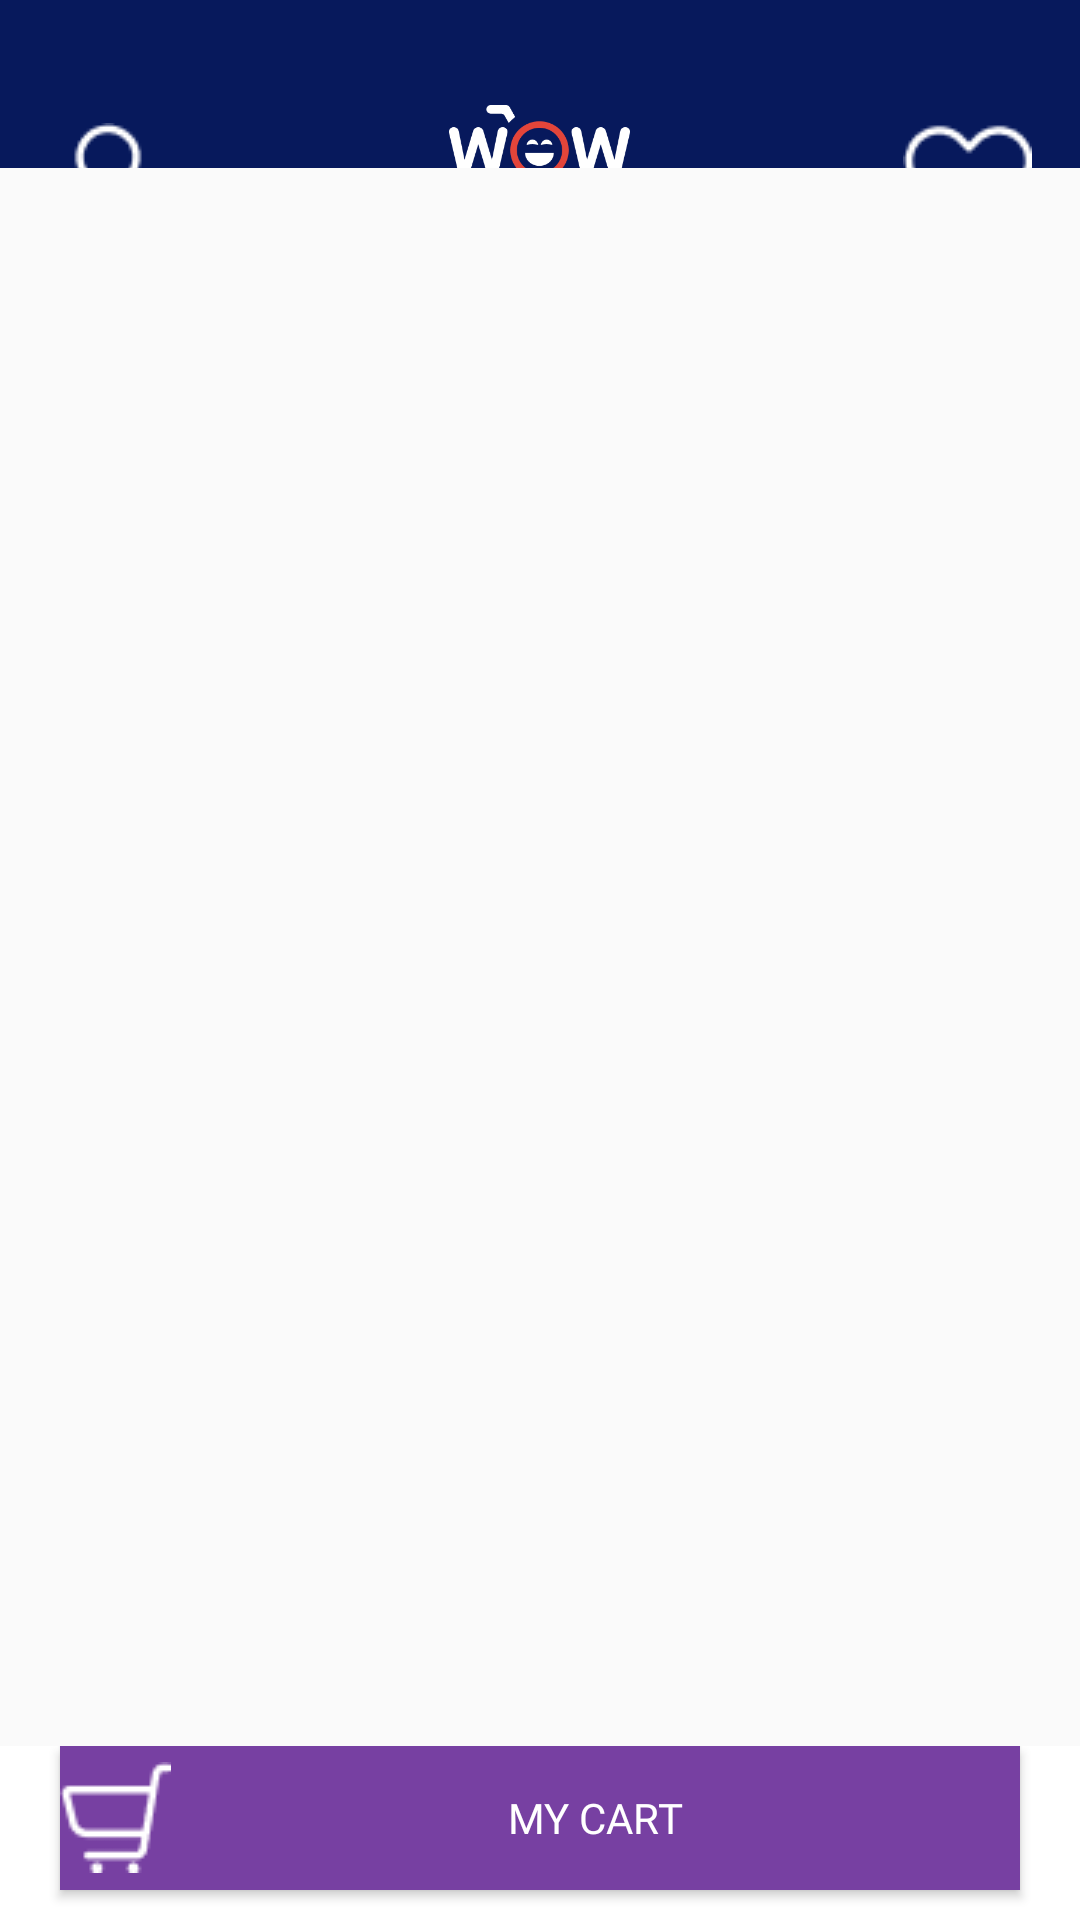

Android layout source for this screen:
<!-- AndroidManifest.xml: activity theme Theme.EbsApp -->
<!-- res/layout/activity_main.xml -->
<RelativeLayout xmlns:android="http://schemas.android.com/apk/res/android"
    xmlns:app="http://schemas.android.com/apk/res-auto"
    android:layout_width="match_parent"
    android:layout_height="match_parent">

    
    <include layout="@layout/layout_top_bar" />





        
        <androidx.recyclerview.widget.RecyclerView
            android:id="@+id/productRecyclerView"
            android:layout_width="match_parent"
            android:layout_height="match_parent"
            android:layout_marginTop="?attr/actionBarSize"
            android:layout_marginBottom="50dp"
            android:background="?android:attr/windowBackground"
            app:layout_behavior="@string/appbar_scrolling_view_behavior"
            xmlns:app="http://schemas.android.com/apk/res-auto"
            />

    
    <LinearLayout
        android:id="@+id/bottomNavigation"
        android:layout_width="match_parent"
        android:layout_height="wrap_content"
        android:orientation="horizontal"
        android:layout_alignParentBottom="true"
        android:background="@color/white">

        
        <Button
            android:id="@+id/buyButton1"
            android:layout_width="match_parent"
            android:layout_height="wrap_content"
            android:layout_alignParentBottom="true"
            android:layout_alignParentStart="true"
            android:layout_marginBottom="10dp"
            android:layout_marginLeft="20dp"
            android:layout_marginRight="20dp"
            android:text="My Cart"
            android:textAllCaps="true"
            android:fontFamily="@font/opensans_variable"
            android:textColor="@color/white"
            android:background="@color/bottom_button_color"
            android:drawableStart="@drawable/buy_icon"
            android:onClick="onCartButtonClick">
        </Button>

        

    </LinearLayout>

</RelativeLayout>
<!-- res/layout/layout_top_bar.xml (included above) -->
<RelativeLayout
    xmlns:android="http://schemas.android.com/apk/res/android"
    android:id="@+id/topBarLayout"
    android:layout_width="match_parent"
    android:layout_height="wrap_content"
    android:background="@color/splash_background"
    android:paddingBottom="15dp">


    
    <ImageView
        android:id="@+id/appLogo"
        android:layout_width="60.48dp"
        android:layout_height="30dp"
        android:layout_centerHorizontal="true"
        android:layout_marginTop="35dp"
        android:src="@drawable/logo"
        android:contentDescription="@string/logo_description" />

    
    <ImageButton
        android:id="@+id/profileButton"
        android:layout_width="wrap_content"
        android:layout_height="wrap_content"
        android:layout_alignParentStart="true"
        android:layout_marginStart="16dp"
        android:layout_marginTop="41dp"
        android:background="?android:attr/selectableItemBackground"
        android:src="@drawable/profile_icon"
        android:contentDescription="@string/profile_description" />

    
    <ImageButton
        android:id="@+id/favoritesButton"
        android:layout_width="wrap_content"
        android:layout_height="wrap_content"
        android:layout_alignParentEnd="true"
        android:layout_marginEnd="16dp"
        android:layout_marginTop="41dp"
        android:background="?android:attr/selectableItemBackground"
        android:src="@drawable/favorites_icon"
        android:contentDescription="@string/favorites_description" />


</RelativeLayout>
<!-- resources referenced by this layout -->
<resources>
  <color name="bottom_button_color">#7740A2</color>
  <color name="splash_background">#07195C</color>
  <color name="white">#FFFFFFFF</color>
  <!-- drawable buy_icon: png bitmap (drawable, 492 bytes) -->
  <!-- drawable favorites_icon: png bitmap (drawable, 692 bytes) -->
  <!-- drawable logo: png bitmap (drawable, 6664 bytes) -->
  <!-- drawable profile_icon: png bitmap (drawable, 683 bytes) -->
  <string name="favorites_description">Избранные товары</string>
  <string name="logo_description">Логотип</string>
  <string name="profile_description">Переход к своему профилю</string>
  <style name="Theme.EbsApp" parent="Theme.AppCompat.Light.NoActionBar">
          
      </style>
</resources>
